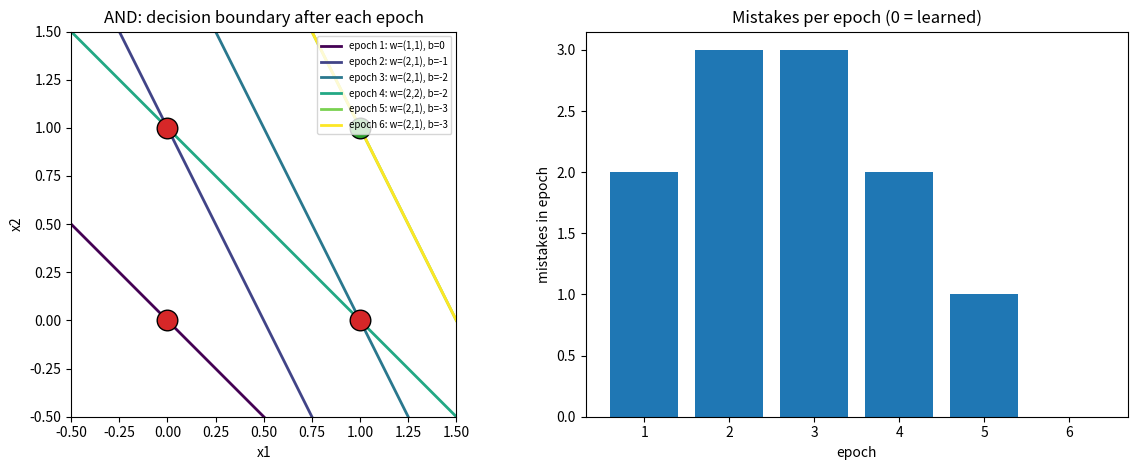
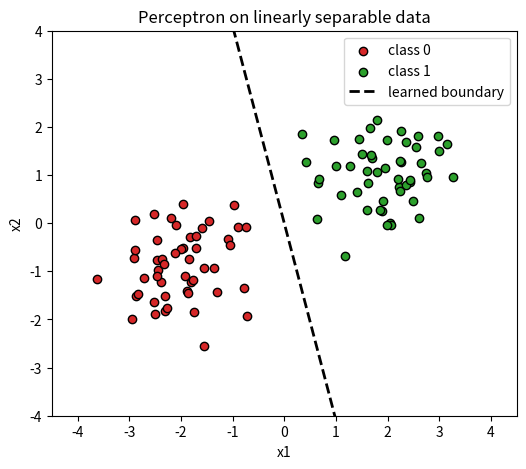
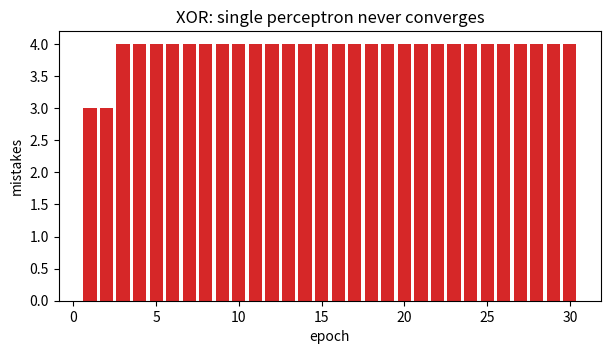
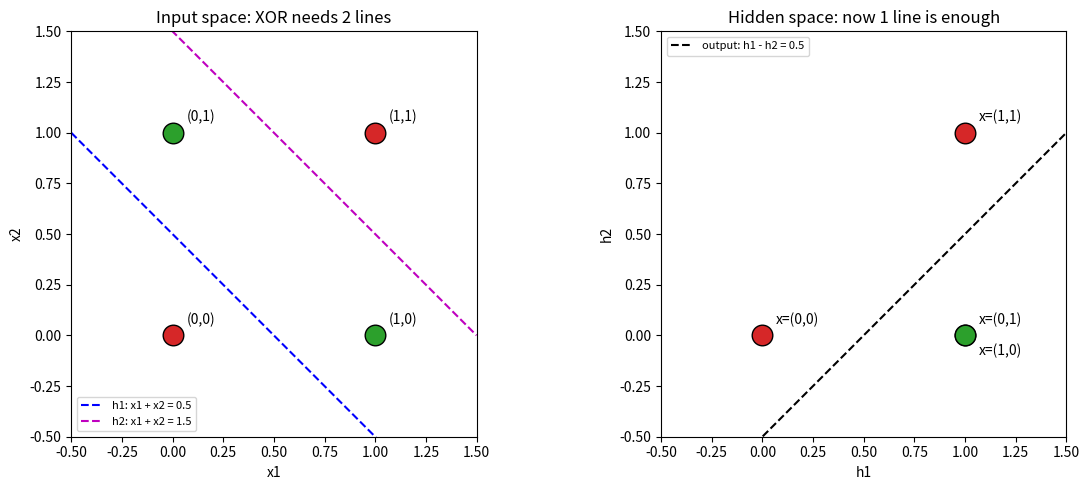
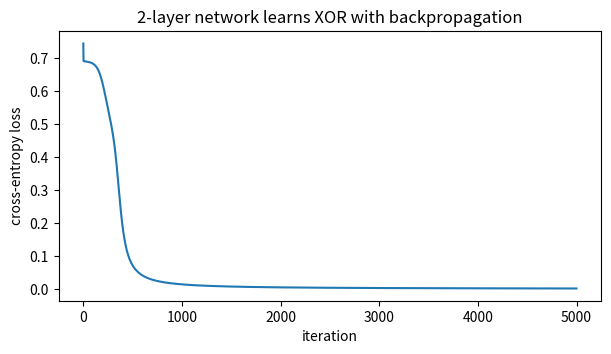

Source code (Python) for these figures, in order:
import numpy as np
import pandas as pd
import matplotlib.pyplot as plt


def train_perceptron(X, y, lr=1.0, epochs=20):
    w, b = np.zeros(X.shape[1]), 0.0
    log, history = [], []
    for epoch in range(1, epochs + 1):
        errors = 0
        for xi, yi in zip(X, y):
            z = w @ xi + b
            y_hat = int(z >= 0)
            err = yi - y_hat
            if err != 0:
                w = w + lr * err * xi
                b = b + lr * err
                errors += 1
            log.append({"epoch": epoch, "x1": xi[0], "x2": xi[1], "y": yi, "z": z,
                        "y_hat": y_hat, "error": err, "w1": w[0], "w2": w[1], "b": b})
        history.append({"epoch": epoch, "w": w.copy(), "b": b, "errors": errors})
        if errors == 0:
            break
    return w, b, history, pd.DataFrame(log)


def predict(X, w, b):
    return (X @ w + b >= 0).astype(int)

X_and = np.array([[0, 0], [0, 1], [1, 0], [1, 1]])
y_and = np.array([0, 0, 0, 1])

w, b, hist_and, log_and = train_perceptron(X_and, y_and, lr=1.0)
print(log_and.to_string(index=False, float_format=lambda v: f"{v:g}"))
print(f"\nเรียนรู้สำเร็จใน epoch ที่ {hist_and[-1]['epoch']}:  w = {w},  b = {b:g}")
print("ตรวจคำตอบ:", predict(X_and, w, b), " (เป้าหมาย", y_and, ")")

def plot_line(ax, w, b, **kw):
    xs = np.linspace(-0.5, 1.5, 50)
    if abs(w[1]) > 1e-12:
        ax.plot(xs, -(w[0] * xs + b) / w[1], **kw)
    else:
        ax.axvline(-b / w[0], **kw)


fig, axes = plt.subplots(1, 2, figsize=(12, 4.8))
ax = axes[0]
colors = plt.cm.viridis(np.linspace(0, 1, len(hist_and)))
for h, col in zip(hist_and, colors):
    plot_line(ax, h["w"], h["b"], color=col, lw=2,
              label=f"epoch {h['epoch']}: w=({h['w'][0]:g},{h['w'][1]:g}), b={h['b']:g}")
for (x1, x2), t in zip(X_and, y_and):
    ax.scatter(x1, x2, s=220, c="tab:green" if t else "tab:red", edgecolors="k", zorder=3)
ax.set(xlim=(-0.5, 1.5), ylim=(-0.5, 1.5), xlabel="x1", ylabel="x2", title="AND: decision boundary after each epoch")
ax.set_aspect("equal")
ax.legend(fontsize=7, loc="upper right")

axes[1].bar([h["epoch"] for h in hist_and], [h["errors"] for h in hist_and], color="tab:blue")
axes[1].set(xlabel="epoch", ylabel="mistakes in epoch", title="Mistakes per epoch (0 = learned)")
plt.tight_layout()
plt.show()

rng = np.random.default_rng(0)
X0 = rng.normal([-2, -1], 0.7, size=(50, 2))
X1 = rng.normal([2, 1], 0.7, size=(50, 2))
X_blob = np.vstack([X0, X1])
y_blob = np.array([0] * 50 + [1] * 50)
order = rng.permutation(100)
X_blob, y_blob = X_blob[order], y_blob[order]

w_b, b_b, hist_b, _ = train_perceptron(X_blob, y_blob, lr=0.1, epochs=100)
acc = (predict(X_blob, w_b, b_b) == y_blob).mean()
print(f"จบใน {len(hist_b)} epoch   w = {np.round(w_b, 3)}   b = {b_b:.3f}   accuracy = {acc:.0%}")

fig, ax = plt.subplots(figsize=(6, 5))
ax.scatter(*X_blob[y_blob == 0].T, c="tab:red", label="class 0", edgecolors="k")
ax.scatter(*X_blob[y_blob == 1].T, c="tab:green", label="class 1", edgecolors="k")
xs = np.linspace(-4.5, 4.5, 50)
ax.plot(xs, -(w_b[0] * xs + b_b) / w_b[1], "k--", lw=2, label="learned boundary")
ax.set(xlim=(-4.5, 4.5), ylim=(-4, 4), xlabel="x1", ylabel="x2", title="Perceptron on linearly separable data")
ax.legend()
plt.show()

X_xor = np.array([[0, 0], [0, 1], [1, 0], [1, 1]])
y_xor = np.array([0, 1, 1, 0])

_, _, hist_xor, _ = train_perceptron(X_xor, y_xor, lr=1.0, epochs=30)
errs = [h["errors"] for h in hist_xor]
print("จำนวนครั้งที่ผิดในแต่ละ epoch:", errs)
print("มี epoch ไหนผิด 0 ครั้งไหม?", 0 in errs)

plt.figure(figsize=(7, 3.5))
plt.bar(range(1, len(errs) + 1), errs, color="tab:red")
plt.xlabel("epoch"); plt.ylabel("mistakes")
plt.title("XOR: single perceptron never converges")
plt.show()

W1 = np.array([[1, 1], [1, 1]])
b1 = np.array([-0.5, -1.5])
W2 = np.array([1, -1])
b2 = -0.5

step = lambda z: (z >= 0).astype(int)
H = step(X_xor @ W1.T + b1)
Y = step(H @ W2 + b2)

print(pd.DataFrame({"x1": X_xor[:, 0], "x2": X_xor[:, 1], "h1": H[:, 0], "h2": H[:, 1],
                    "y": Y, "target": y_xor}).to_string(index=False))

fig, axes = plt.subplots(1, 2, figsize=(12, 5))
xs = np.linspace(-0.5, 1.5, 50)
ax = axes[0]
ax.plot(xs, 0.5 - xs, "b--", label="h1: x1 + x2 = 0.5")
ax.plot(xs, 1.5 - xs, "m--", label="h2: x1 + x2 = 1.5")
for (a, b_), t in zip(X_xor, y_xor):
    ax.scatter(a, b_, s=220, c="tab:green" if t else "tab:red", edgecolors="k", zorder=3)
    ax.annotate(f"({a},{b_})", (a, b_), textcoords="offset points", xytext=(10, 8))
ax.set(xlim=(-0.5, 1.5), ylim=(-0.5, 1.5), xlabel="x1", ylabel="x2", title="Input space: XOR needs 2 lines")
ax.set_aspect("equal"); ax.legend(fontsize=8, loc="lower left")

ax = axes[1]
ax.plot(xs, xs - 0.5, "k--", label="output: h1 - h2 = 0.5")
for (a, b_), (h1, h2), t in zip(X_xor, H, y_xor):
    ax.scatter(h1, h2, s=220, c="tab:green" if t else "tab:red", edgecolors="k", zorder=3)
    ax.annotate(f"x=({a},{b_})", (h1, h2), textcoords="offset points", xytext=(10, -14 if (a, b_) == (1, 0) else 8))
ax.set(xlim=(-0.5, 1.5), ylim=(-0.5, 1.5), xlabel="h1", ylabel="h2", title="Hidden space: now 1 line is enough")
ax.set_aspect("equal"); ax.legend(fontsize=8, loc="upper left")
plt.tight_layout()
plt.show()

sigmoid = lambda z: 1 / (1 + np.exp(-z))
rng = np.random.default_rng(1)
Wa, ba = rng.normal(0, 1, (2, 4)), np.zeros(4)
Wb, bb = rng.normal(0, 1, (4, 1)), np.zeros(1)
Xf, yf = X_xor.astype(float), y_xor.reshape(-1, 1).astype(float)

losses = []
for it in range(5000):
    h = sigmoid(Xf @ Wa + ba)
    out = sigmoid(h @ Wb + bb)
    losses.append(float(np.mean(-(yf * np.log(out) + (1 - yf) * np.log(1 - out)))))
    d_out = (out - yf) / len(Xf)
    d_h = (d_out @ Wb.T) * h * (1 - h)
    Wb -= 1.0 * h.T @ d_out;  bb -= 1.0 * d_out.sum(0)
    Wa -= 1.0 * Xf.T @ d_h;   ba -= 1.0 * d_h.sum(0)

print("ความน่าจะเป็นที่ทำนาย:", out.ravel().round(3))
print("ปัดเป็นคำตอบ:          ", (out.ravel() >= 0.5).astype(int), " เป้าหมาย:", y_xor)

plt.figure(figsize=(7, 3.5))
plt.plot(losses)
plt.xlabel("iteration"); plt.ylabel("cross-entropy loss")
plt.title("2-layer network learns XOR with backpropagation")
plt.show()
